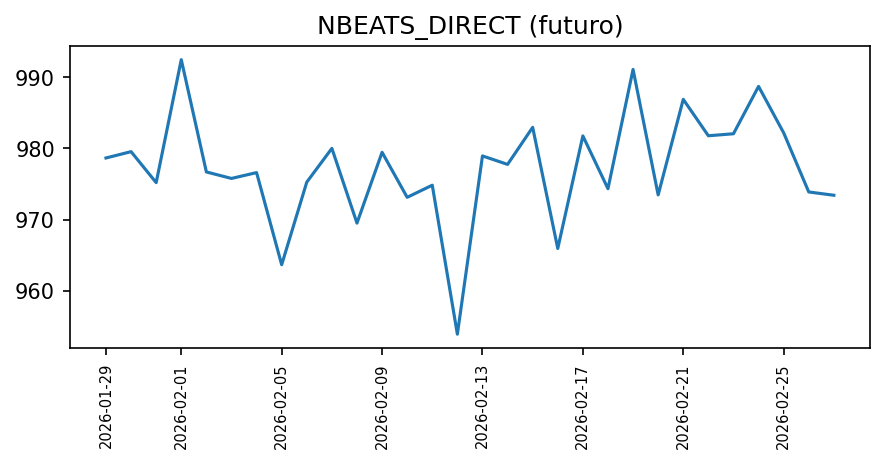

Source data for this figure (header and first rows):
fecha, valor, fuente, metodo_prediccion
2026-01-29, 978.6, sintetica, NBEATS_DIRECT
2026-01-30, 979.5, sintetica, NBEATS_DIRECT
2026-01-31, 975.2, sintetica, NBEATS_DIRECT
2026-02-01, 992.5, sintetica, NBEATS_DIRECT
2026-02-02, 976.7, sintetica, NBEATS_DIRECT
2026-02-03, 975.8, sintetica, NBEATS_DIRECT
2026-02-04, 976.6, sintetica, NBEATS_DIRECT
2026-02-05, 963.7, sintetica, NBEATS_DIRECT
2026-02-06, 975.3, sintetica, NBEATS_DIRECT
2026-02-07, 980.0, sintetica, NBEATS_DIRECT
2026-02-08, 969.5, sintetica, NBEATS_DIRECT
2026-02-09, 979.5, sintetica, NBEATS_DIRECT
2026-02-10, 973.1, sintetica, NBEATS_DIRECT
2026-02-11, 974.8, sintetica, NBEATS_DIRECT
2026-02-12, 953.9, sintetica, NBEATS_DIRECT
2026-02-13, 978.9, sintetica, NBEATS_DIRECT
2026-02-14, 977.8, sintetica, NBEATS_DIRECT
2026-02-15, 983, sintetica, NBEATS_DIRECT
2026-02-16, 966, sintetica, NBEATS_DIRECT
2026-02-17, 981.8, sintetica, NBEATS_DIRECT
2026-02-18, 974.3, sintetica, NBEATS_DIRECT
2026-02-19, 991.1, sintetica, NBEATS_DIRECT
2026-02-20, 973.5, sintetica, NBEATS_DIRECT
2026-02-21, 986.9, sintetica, NBEATS_DIRECT
2026-02-22, 981.8, sintetica, NBEATS_DIRECT
2026-02-23, 982, sintetica, NBEATS_DIRECT
2026-02-24, 988.7, sintetica, NBEATS_DIRECT
2026-02-25, 982.2, sintetica, NBEATS_DIRECT
2026-02-26, 973.9, sintetica, NBEATS_DIRECT
2026-02-27, 973.4, sintetica, NBEATS_DIRECT
